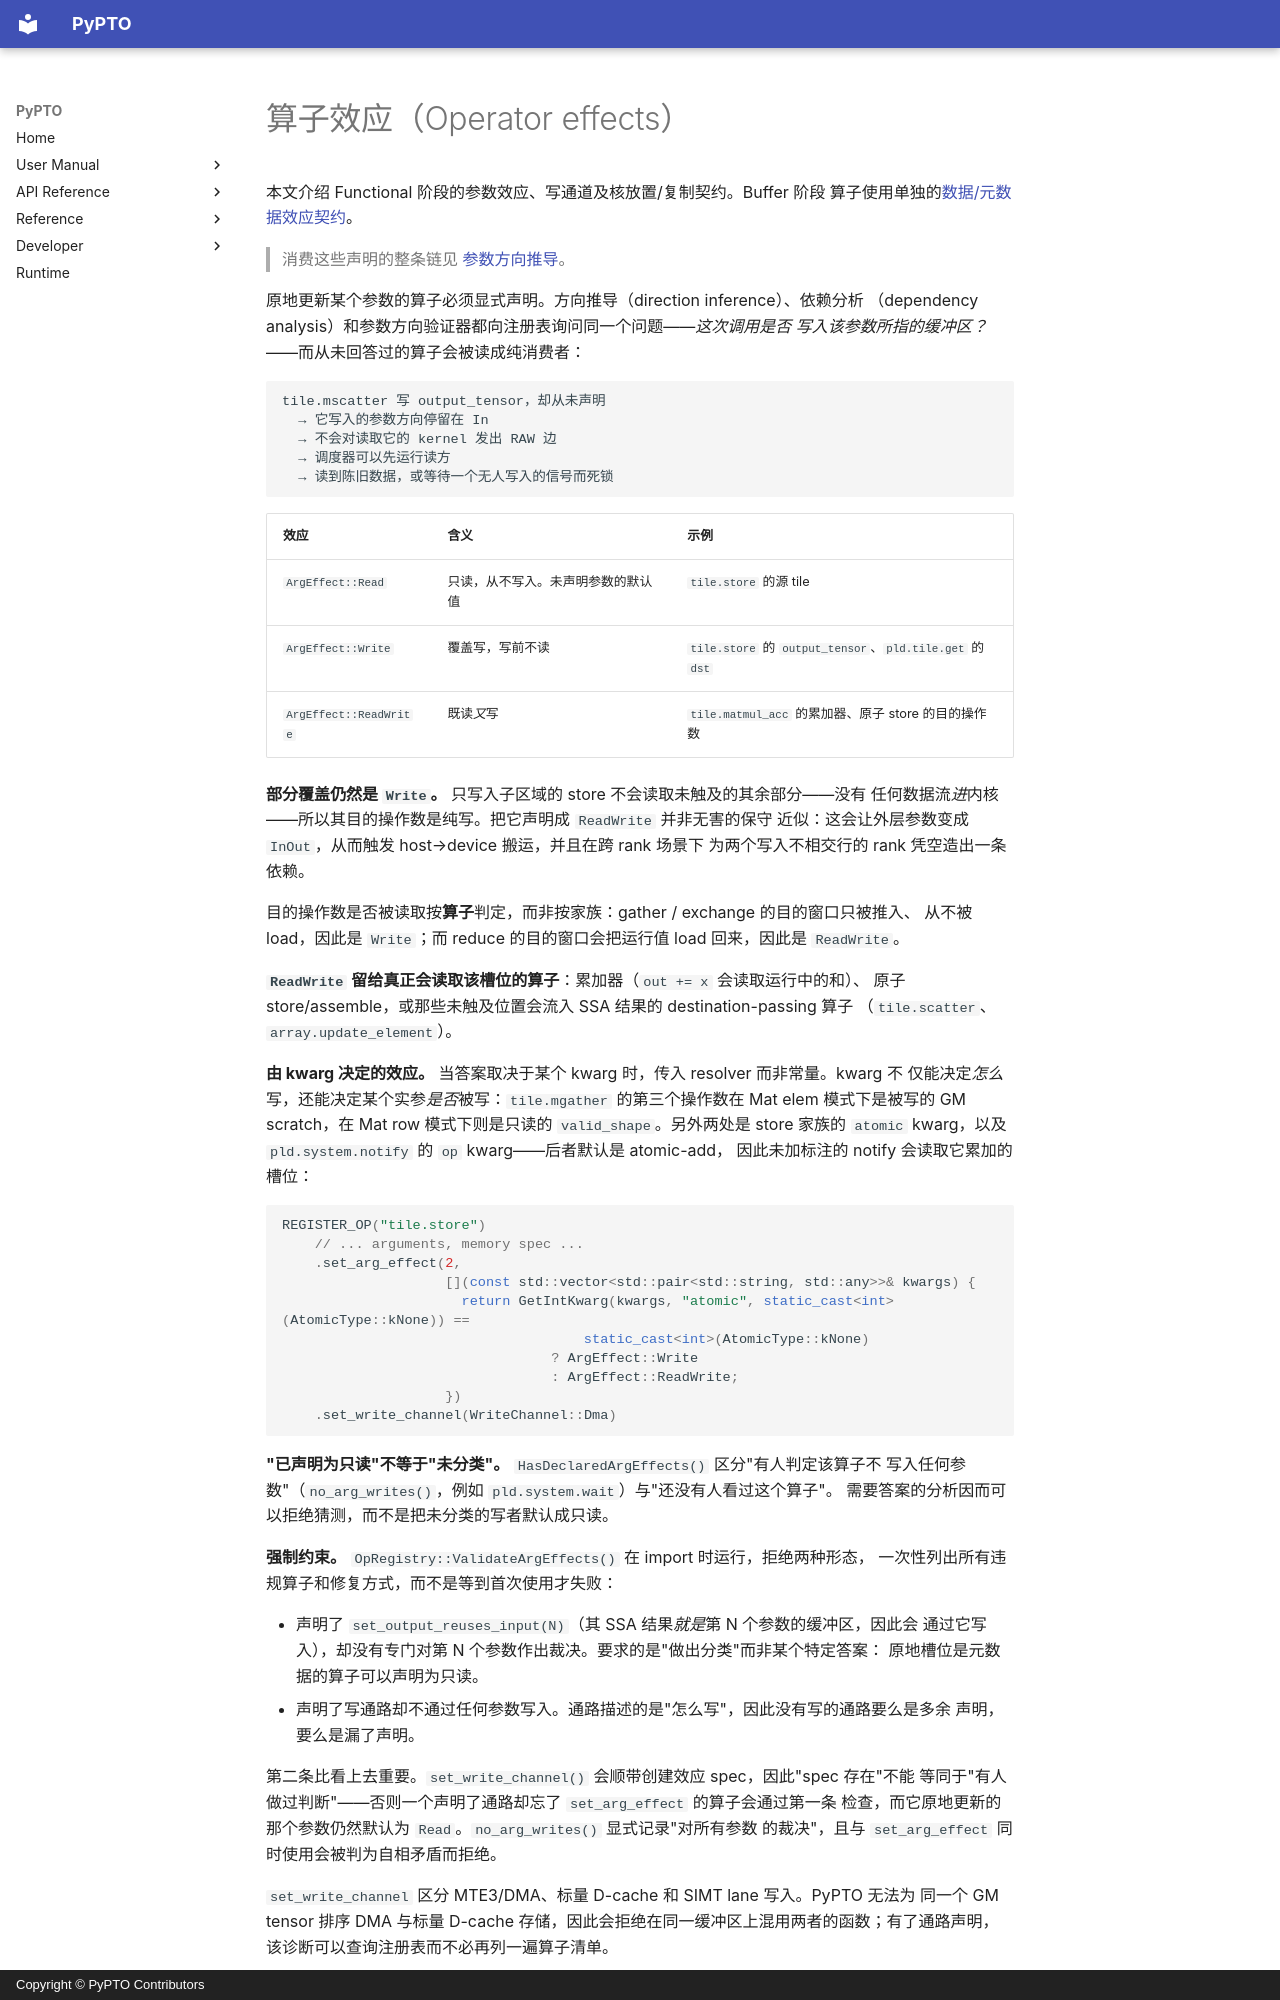

repository: hw-native-sys/pypto · page: zh/dev/ir/10-operator-effects/index.html · generator: mkdocs · copyright: Copyright © PyPTO Contributors

# 算子效应（Operator effects）

本文介绍 Functional 阶段的参数效应、写通道及核放置/复制契约。Buffer 阶段
算子使用单独的[数据/元数据效应契约](02-types.md#buffer-算子契约)。

> 消费这些声明的整条链见
> [参数方向推导](08-param-directions.md)。

原地更新某个参数的算子必须显式声明。方向推导（direction inference）、依赖分析
（dependency analysis）和参数方向验证器都向注册表询问同一个问题——*这次调用是否
写入该参数所指的缓冲区？*——而从未回答过的算子会被读成纯消费者：

```text
tile.mscatter 写 output_tensor，却从未声明
  → 它写入的参数方向停留在 In
  → 不会对读取它的 kernel 发出 RAW 边
  → 调度器可以先运行读方
  → 读到陈旧数据，或等待一个无人写入的信号而死锁
```

| 效应 | 含义 | 示例 |
| ---- | ---- | ---- |
| `ArgEffect::Read` | 只读，从不写入。未声明参数的默认值 | `tile.store` 的源 tile |
| `ArgEffect::Write` | 覆盖写，写前不读 | `tile.store` 的 `output_tensor`、`pld.tile.get` 的 `dst` |
| `ArgEffect::ReadWrite` | 既读*又*写 | `tile.matmul_acc` 的累加器、原子 store 的目的操作数 |

**部分覆盖仍然是 `Write`。** 只写入子区域的 store 不会读取未触及的其余部分——没有
任何数据流*进*内核——所以其目的操作数是纯写。把它声明成 `ReadWrite` 并非无害的保守
近似：这会让外层参数变成 `InOut`，从而触发 host→device 搬运，并且在跨 rank 场景下
为两个写入不相交行的 rank 凭空造出一条依赖。

目的操作数是否被读取按**算子**判定，而非按家族：gather / exchange 的目的窗口只被推入、
从不被 load，因此是 `Write`；而 reduce 的目的窗口会把运行值 load 回来，因此是 `ReadWrite`。

**`ReadWrite` 留给真正会读取该槽位的算子**：累加器（`out += x` 会读取运行中的和）、
原子 store/assemble，或那些未触及位置会流入 SSA 结果的 destination-passing 算子
（`tile.scatter`、`array.update_element`）。

**由 kwarg 决定的效应。** 当答案取决于某个 kwarg 时，传入 resolver 而非常量。kwarg 不
仅能决定*怎么*写，还能决定某个实参*是否*被写：`tile.mgather` 的第三个操作数在 Mat elem
模式下是被写的 GM scratch，在 Mat row 模式下则是只读的 `valid_shape`。另外两处是 store
家族的 `atomic` kwarg，以及 `pld.system.notify` 的 `op` kwarg——后者默认是 atomic-add，
因此未加标注的 notify 会读取它累加的槽位：

```cpp
REGISTER_OP("tile.store")
    // ... arguments, memory spec ...
    .set_arg_effect(2,
                    [](const std::vector<std::pair<std::string, std::any>>& kwargs) {
                      return GetIntKwarg(kwargs, "atomic", static_cast<int>(AtomicType::kNone)) ==
                                     static_cast<int>(AtomicType::kNone)
                                 ? ArgEffect::Write
                                 : ArgEffect::ReadWrite;
                    })
    .set_write_channel(WriteChannel::Dma)
```

**"已声明为只读"不等于"未分类"。** `HasDeclaredArgEffects()` 区分"有人判定该算子不
写入任何参数"（`no_arg_writes()`，例如 `pld.system.wait`）与"还没有人看过这个算子"。
需要答案的分析因而可以拒绝猜测，而不是把未分类的写者默认成只读。

**强制约束。** `OpRegistry::ValidateArgEffects()` 在 import 时运行，拒绝两种形态，
一次性列出所有违规算子和修复方式，而不是等到首次使用才失败：

- 声明了 `set_output_reuses_input(N)`（其 SSA 结果*就是*第 N 个参数的缓冲区，因此会
  通过它写入），却没有专门对第 N 个参数作出裁决。要求的是"做出分类"而非某个特定答案：
  原地槽位是元数据的算子可以声明为只读。
- 声明了写通路却不通过任何参数写入。通路描述的是"怎么写"，因此没有写的通路要么是多余
  声明，要么是漏了声明。

第二条比看上去重要。`set_write_channel()` 会顺带创建效应 spec，因此"spec 存在"不能
等同于"有人做过判断"——否则一个声明了通路却忘了 `set_arg_effect` 的算子会通过第一条
检查，而它原地更新的那个参数仍然默认为 `Read`。`no_arg_writes()` 显式记录"对所有参数
的裁决"，且与 `set_arg_effect` 同时使用会被判为自相矛盾而拒绝。

`set_write_channel` 区分 MTE3/DMA、标量 D-cache 和 SIMT lane 写入。PyPTO 无法为
同一个 GM tensor 排序 DMA 与标量 D-cache 存储，因此会拒绝在同一缓冲区上混用两者的函数；有了通路声明，
该诊断可以查询注册表而不必再列一遍算子清单。

`simt.store` 声明 `WriteChannel::Simt`，参与外层核函数的 InOut 传播，同时不会被
误判成 DMA 或控制器 D-cache 存储。该分类不保证 SIMT 与其他写通路之间的硬件同步，
后者属于设备 lowering 的契约。
